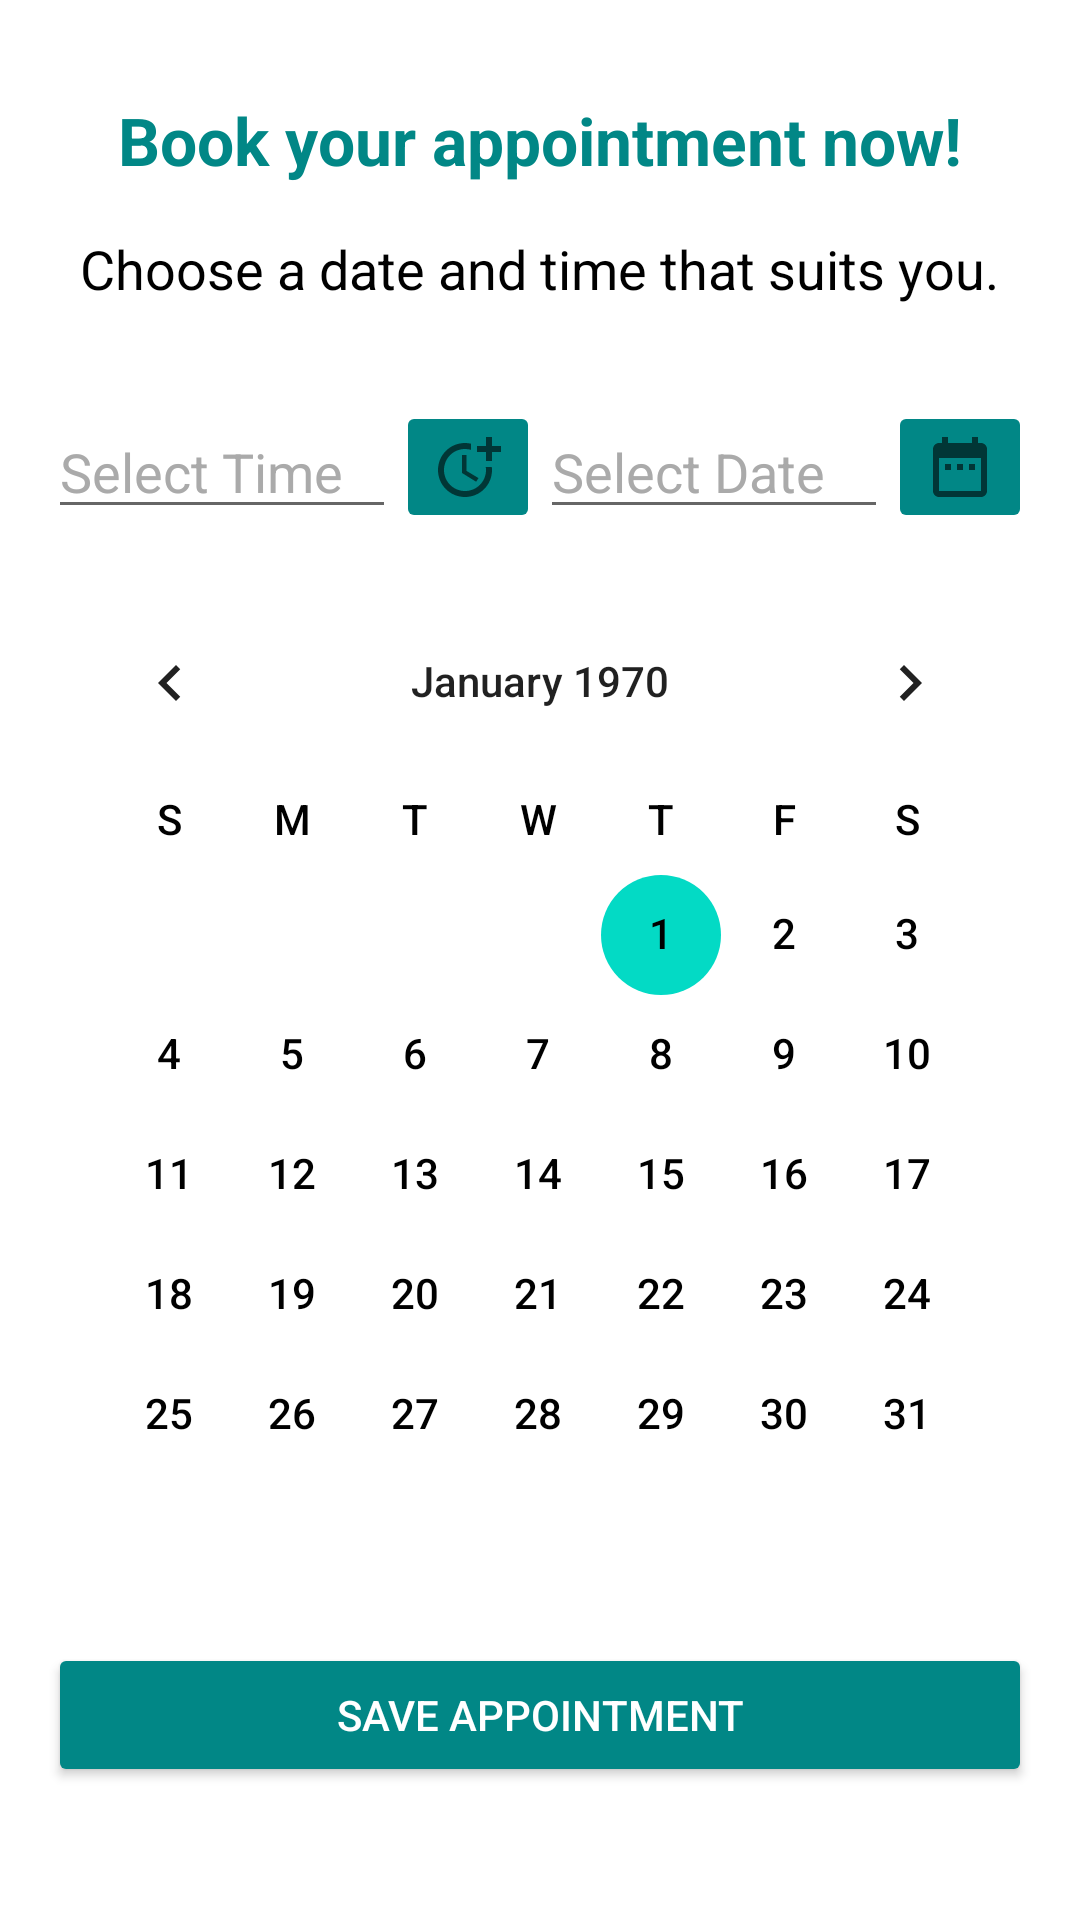

This screen was rendered from an Android layout file. Write that file and the resources it references.
<!-- AndroidManifest.xml: application theme Theme.BottomNavigation -->
<!-- res/layout/fragment_book_appointment.xml -->
<?xml version="1.0" encoding="utf-8"?>
<LinearLayout xmlns:android="http://schemas.android.com/apk/res/android"
    xmlns:tools="http://schemas.android.com/tools"
    android:id="@+id/frame_layout"
    android:layout_width="match_parent"
    android:layout_height="match_parent"
    android:orientation="vertical"
    android:background="@android:color/white"
    tools:context=".patient.BookAppointmentFragment">

    
    <TextView
        android:id="@+id/tvInstructions"
        android:layout_width="wrap_content"
        android:layout_height="wrap_content"
        android:text="Book your appointment now!"
        android:textSize="22sp"
        android:textStyle="bold"
        android:textColor="@color/teal_700"
        android:layout_gravity="center_horizontal"
        android:layout_marginTop="32dp"
        android:layout_marginBottom="16dp"/>

    
    <TextView
        android:id="@+id/tvSuggestion"
        android:layout_width="wrap_content"
        android:layout_height="wrap_content"
        android:text="Choose a date and time that suits you."
        android:textSize="18sp"
        android:textColor="@android:color/black"
        android:layout_gravity="center_horizontal"
        android:layout_marginBottom="16dp"/>

    
    <LinearLayout
        android:id="@+id/topLayout"
        android:layout_width="match_parent"
        android:layout_height="wrap_content"
        android:layout_marginStart="16dp"
        android:layout_marginEnd="16dp"
        android:layout_marginTop="16dp"
        android:gravity="center_vertical"
        android:orientation="horizontal">

        
        <EditText
            android:id="@+id/etTime"
            android:layout_width="0dp"
            android:layout_height="wrap_content"
            android:layout_weight="1"
            android:hint="Select Time"
            android:inputType="none"
            android:focusable="false"
            android:clickable="true"
            android:textColor="@android:color/black"
            android:textColorHint="@android:color/darker_gray" />

        <ImageButton
            android:id="@+id/btnTime"
            android:layout_width="wrap_content"
            android:layout_height="wrap_content"
            android:src="@drawable/ic_baseline_calendar_today_24"
            android:contentDescription="Select Time"
            android:backgroundTint="@color/teal_700"/>

        
        <EditText
            android:id="@+id/etDate"
            android:layout_width="0dp"
            android:layout_height="wrap_content"
            android:layout_weight="1"
            android:hint="Select Date"
            android:inputType="none"
            android:focusable="false"
            android:clickable="true"
            android:textColor="@android:color/black"
            android:textColorHint="@android:color/darker_gray" />

        <ImageButton
            android:id="@+id/btnDate"
            android:layout_width="wrap_content"
            android:layout_height="wrap_content"
            android:src="@drawable/ic_baseline_access_time_24"
            android:contentDescription="Select Date"
            android:backgroundTint="@color/teal_700"/>
    </LinearLayout>

    
    <CalendarView
        android:id="@+id/calendarView"
        android:layout_width="match_parent"
        android:layout_height="wrap_content"
        android:layout_marginStart="16dp"
        android:layout_marginEnd="16dp"
        android:layout_marginTop="16dp"
        android:layout_marginBottom="16dp"
        android:background="@android:color/white"
        android:dateTextAppearance="@style/CalendarViewDateStyle"
        android:weekDayTextAppearance="@style/CalendarViewWeekDayStyle"
        android:selectedDateVerticalBar="@color/teal_200"
        android:focusedMonthDateColor="@android:color/black"
        android:unfocusedMonthDateColor="@android:color/darker_gray"
        android:weekNumberColor="@android:color/black" />

    
    <Button
        android:id="@+id/bookButton"
        android:layout_width="match_parent"
        android:layout_height="wrap_content"
        android:layout_marginStart="16dp"
        android:layout_marginEnd="16dp"
        android:layout_marginBottom="16dp"
        android:backgroundTint="@color/teal_700"
        android:text="Save Appointment"
        android:textColor="@android:color/white" />

</LinearLayout>
<!-- resources referenced by this layout -->
<resources>
  <color name="teal_200">#FF03DAC5</color>
  <color name="teal_700">#FF018786</color>
  <!-- drawable ic_baseline_access_time_24 (drawable) -->
  <?xml version="1.0" encoding="utf-8"?>
      <vector xmlns:android="http://schemas.android.com/apk/res/android"
          android:width="24dp"
          android:height="24dp"
          android:viewportWidth="24"
          android:viewportHeight="24"
          android:tint="?attr/colorControlNormal">
          <path
              android:fillColor="@android:color/white"
              android:pathData="M9,11L7,11v2h2v-2zM13,11h-2v2h2v-2zM17,11h-2v2h2v-2zM19,4h-1L18,2h-2v2L8,4L8,2L6,2v2L5,4c-1.11,0 -1.99,0.9 -1.99,2L3,20c0,1.1 0.89,2 2,2h14c1.1,0 2,-0.9 2,-2L21,6c0,-1.1 -0.9,-2 -2,-2zM19,20L5,20L5,9h14v11z"/>
      </vector>
  <!-- drawable ic_baseline_calendar_today_24 (drawable) -->
  <?xml version="1.0" encoding="utf-8"?>
  <vector xmlns:android="http://schemas.android.com/apk/res/android"
      android:width="24dp"
      android:height="24dp"
      android:viewportWidth="24"
      android:viewportHeight="24"
      android:tint="?attr/colorControlNormal">
      <path
          android:fillColor="@android:color/white"
          android:pathData="M10,8l0,6l4.7,2.9l0.8,-1.2l-4,-2.4l0,-5.3z"/>
      <path
          android:fillColor="@android:color/white"
          android:pathData="M17.92,12c0.05,0.33 0.08,0.66 0.08,1c0,3.9 -3.1,7 -7,7s-7,-3.1 -7,-7c0,-3.9 3.1,-7 7,-7c0.7,0 1.37,0.1 2,0.29V4.23C12.36,4.08 11.69,4 11,4c-5,0 -9,4 -9,9s4,9 9,9s9,-4 9,-9c0,-0.34 -0.02,-0.67 -0.06,-1H17.92z"/>
      <path
          android:fillColor="@android:color/white"
          android:pathData="M20,5l0,-3l-2,0l0,3l-3,0l0,2l3,0l0,3l2,0l0,-3l3,0l0,-2z"/>
  </vector>
  <style name="CalendarViewDateStyle">
          <item name="android:textColor">@android:color/black</item>
          <item name="android:textSize">14sp</item>
      </style>
  <style name="CalendarViewWeekDayStyle">
          <item name="android:textColor">@android:color/black</item>
          <item name="android:textSize">14sp</item>
      </style>
  <style name="Theme.BottomNavigation" parent="Theme.MaterialComponents.DayNight.NoActionBar">
          
          <item name="colorPrimary">@color/lavender</item>
          <item name="colorPrimaryVariant">@color/lavender</item>
          <item name="colorOnPrimary">@color/white</item>
  
          <item name="colorSecondary">@color/teal_200</item>
          <item name="colorSecondaryVariant">@color/teal_700</item>
          <item name="colorOnSecondary">@color/black</item>
          <item name="android:statusBarColor">@color/lavender</item>
          <item name="bottomNavigationStyle">@style/BottomNavigationStyle</item>
      </style>
  <color name="lavender">#1695A3</color>
  <color name="white">#FFFFFFFF</color>
  <color name="black">#FF000000</color>
  <style name="BottomNavigationStyle" parent="Widget.MaterialComponents.BottomNavigationView.Colored">
          <item name="itemIconTint">@color/black</item>
          <item name="itemTextColor">@color/black</item>
          <item name="backgroundTint">@android:color/white</item>
      </style>
</resources>
